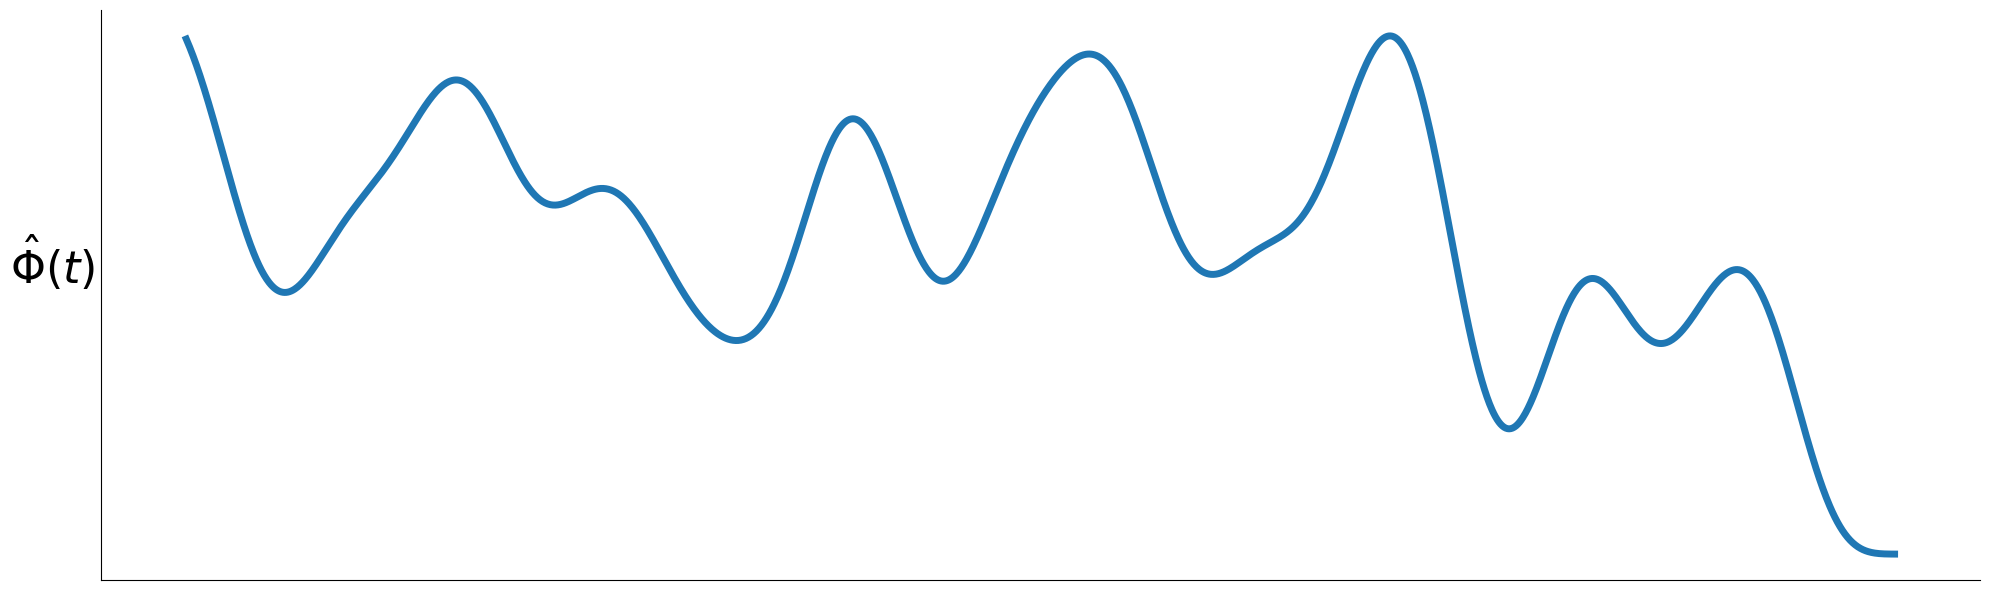

The matplotlib source for this figure:
#!/usr/bin/env -S uv run
# /// script
# requires-python = ">=3.14"
# dependencies = [
#     "matplotlib",
#     "numpy",
#     "scipy",
# ]
# ///

import numpy as np
import matplotlib.pyplot as plt
import scipy.signal
from numpy.typing import NDArray

camBlue = "#8ee8d8"


def generate_oscillatory_signal(
    num_steps: int = 500, noise_std_dev: float = 15.0, phi: float = 0.85
) -> NDArray[np.float64]:
    """
    Generates an oscillatory random signal using an Auto-Regressive AR(1) process.
    X(t) = phi * X(t-1) + epsilon(t).
    """
    rng = np.random.default_rng(seed=42)
    noise: NDArray[np.float64] = rng.normal(loc=0, scale=noise_std_dev, size=num_steps)

    signal: NDArray[np.float64] = np.zeros(num_steps)
    signal[0] = noise[0] / np.sqrt(1 - phi**2)

    for t in range(1, num_steps):
        signal[t] = phi * signal[t - 1] + noise[t]
    signal += 100.0

    return signal


def apply_lowpass_filter(
    data: NDArray[np.float64], cutoff: float = 0.1, order: int = 5
) -> NDArray[np.float64]:
    """
    Applies a low-pass Butterworth filter to smooth the signal.
    """

    normal_cutoff = cutoff / 0.5

    # Design the filter
    b, a = scipy.signal.butter(order, normal_cutoff, btype="low", analog=False)

    # Apply the filter using zero-phase filtering to avoid phase shift
    smoothed_data: NDArray[np.float64] = scipy.signal.filtfilt(b, a, data)
    return smoothed_data


def plot_signal() -> None:
    """Generates a noisy signal, filters it to be simple, and plots it with standard professional styling."""
    # Parameters
    N: int = 2000

    plt.rcParams["font.family"] = "sans-serif"
    plt.rcParams["font.sans-serif"] = [
        "Open Sans",
        "DejaVu Sans",
        "Arial",
        "sans-serif",
    ]

    # 1. Generate the raw oscillatory signal
    raw_signal: NDArray[np.float64] = generate_oscillatory_signal(
        N, noise_std_dev=25.0, phi=0.8
    )

    # 2. Apply Signal Filtering (Low-pass) to get the "simple" data
    smoothed_signal: NDArray[np.float64] = apply_lowpass_filter(
        raw_signal, cutoff=0.005, order=4
    )

    time_points: NDArray[np.int_] = np.arange(N)

    # --- Plotting Configuration (Standard Professional Style) ---
    fig, ax = plt.subplots(figsize=(20, 6))

    # Plot the smoothed signal (The primary data)
    # Using standard line width and color
    (line,) = ax.plot(time_points, smoothed_signal, linewidth=3)
    line.set_linewidth(5)
    # line.set_color(camBlue)
    ax.tick_params(
        axis="both", which="both", length=0, labelleft=False, labelbottom=False
    )
    # ax.set_xlabel("Time", fontsize=32)
    ax.set_ylabel(r"$\hat{\Phi}(t)$", rotation="horizontal", fontsize=32, ha="right")
    ax.spines["top"].set_visible(False)
    ax.spines["right"].set_visible(False)
    fig.tight_layout()

    output_filename: str = "changing_field_operator.svg"
    fig.savefig(output_filename, format="svg", transparent=True)


if __name__ == "__main__":
    plot_signal()
